The GitHub repository Marshall-mk/EggPlantDisease contains a labelled image folder "data" with 7 categories: healthy leaf, insect pest disease, leaf spot disease, mosaic virus disease, small leaf disease, white mold disease, wilt disease. Examples follow, each with its label.

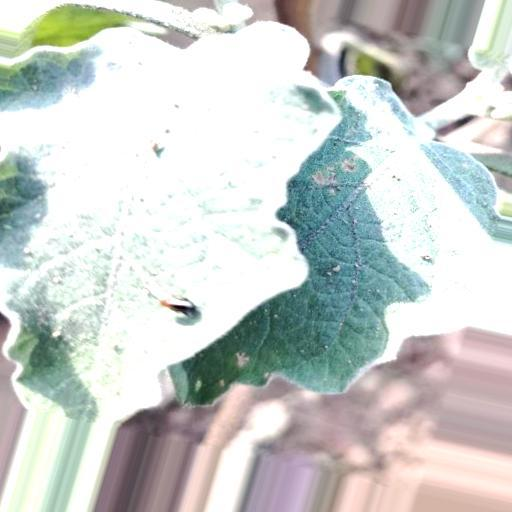
Label: insect pest disease

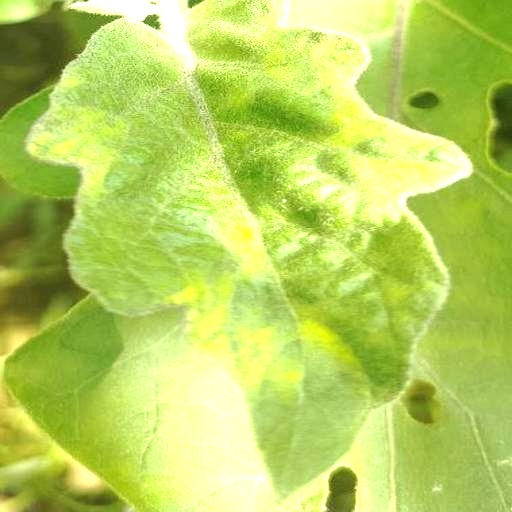
Label: mosaic virus disease

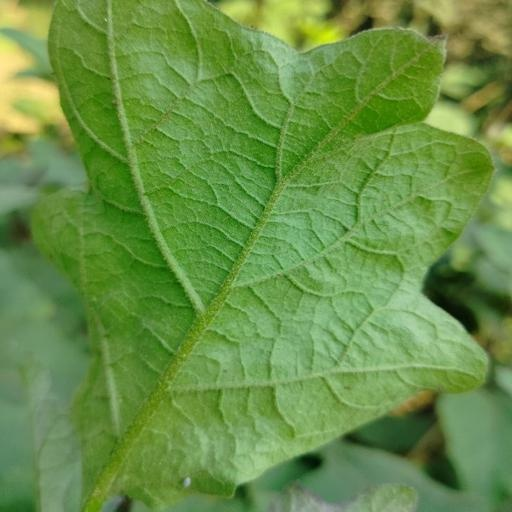
Label: white mold disease

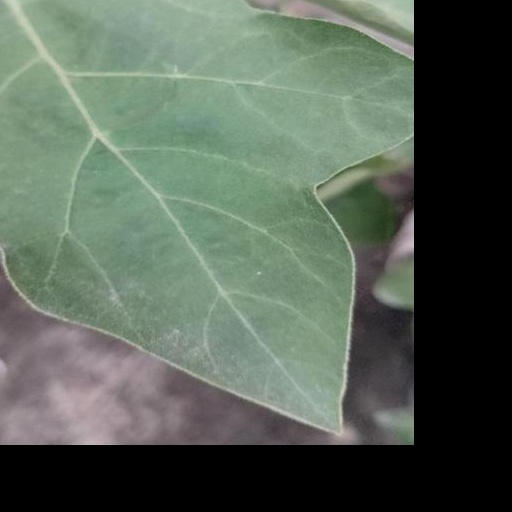
Label: healthy leaf

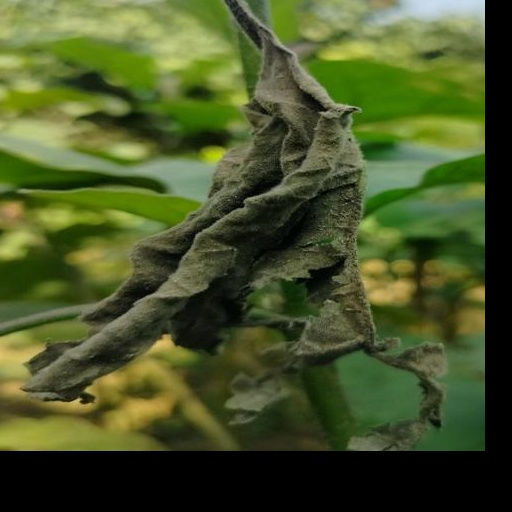
Label: wilt disease

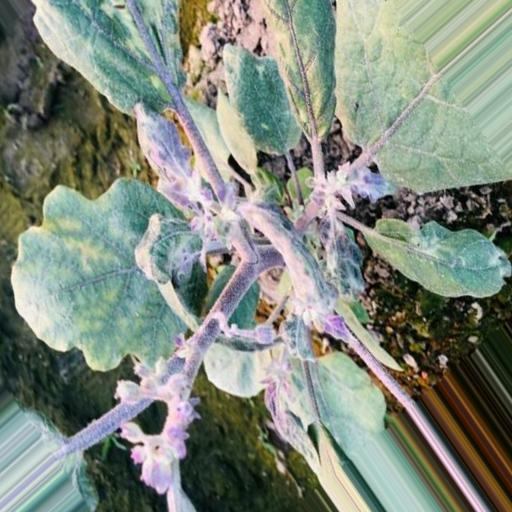
Label: small leaf disease
